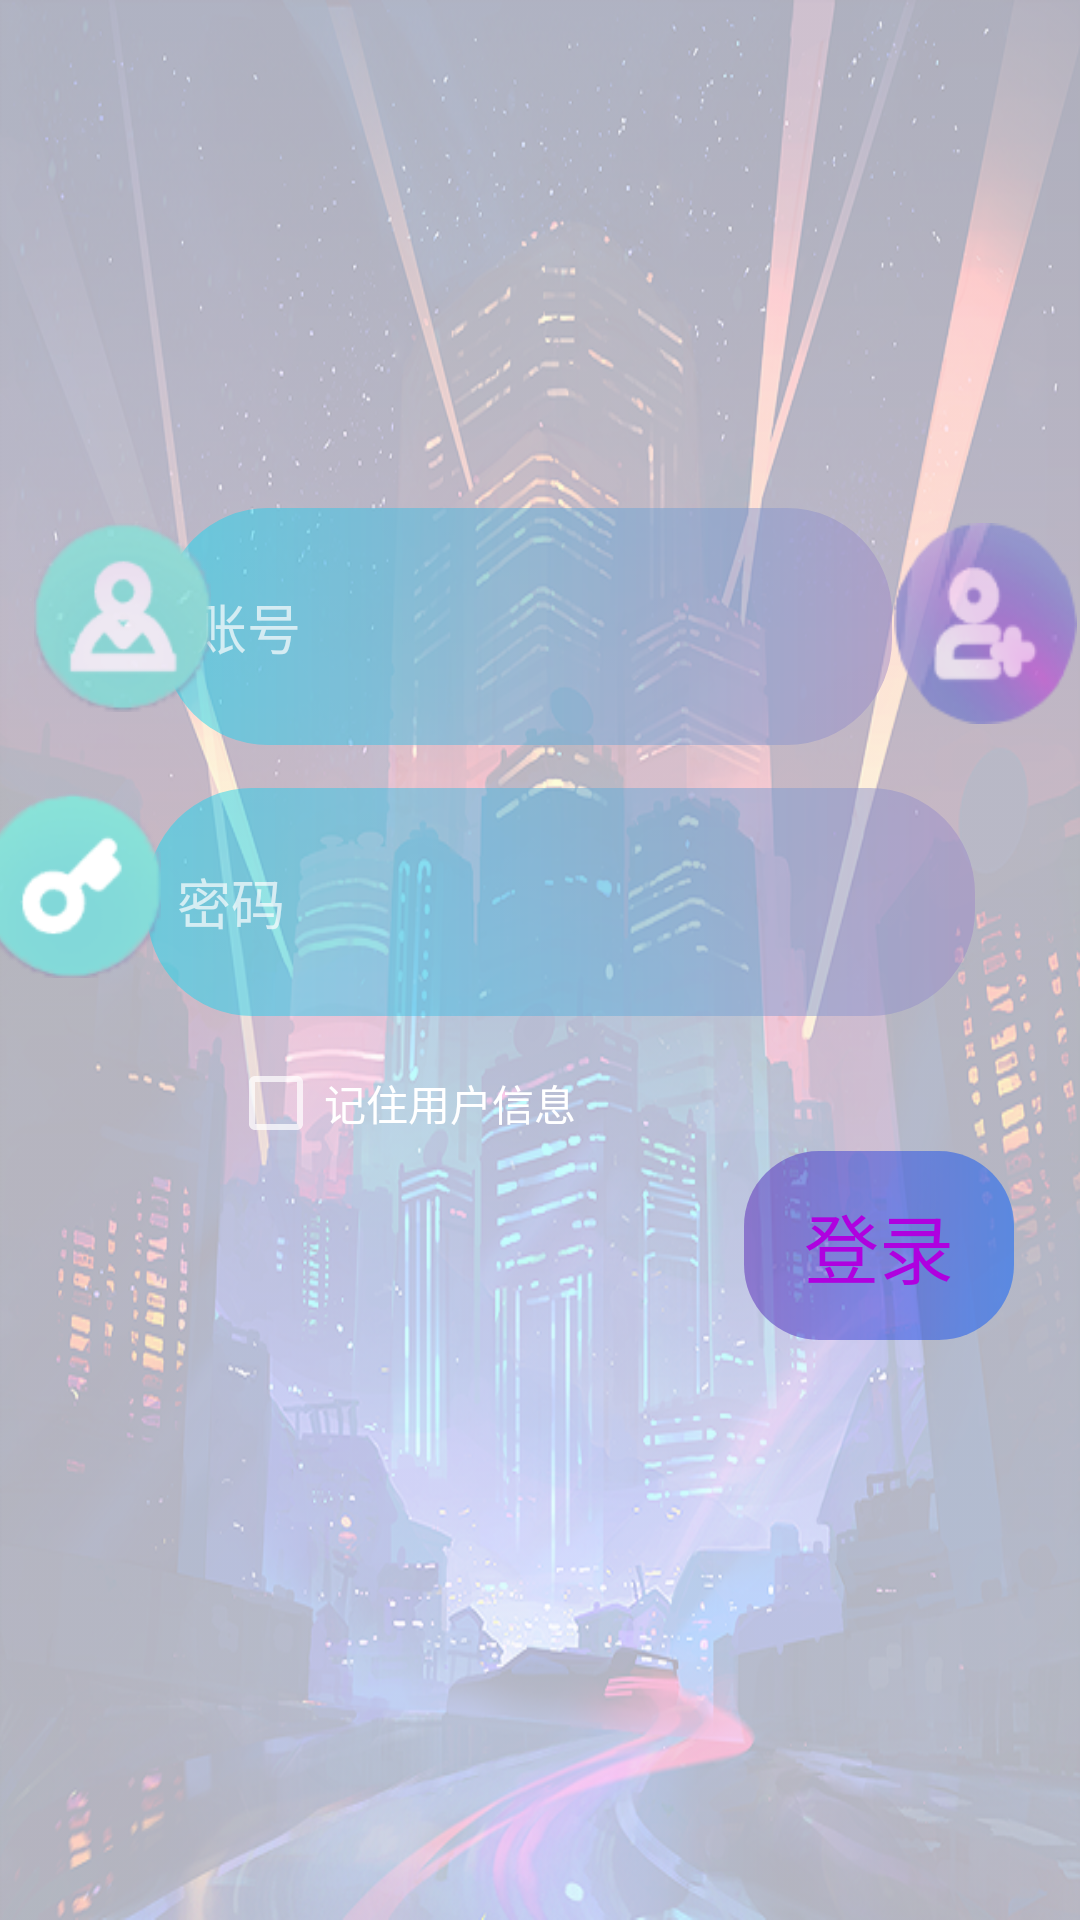

The Android layout XML behind this screen, and the referenced resources:
<!-- AndroidManifest.xml: application theme Theme.TEXT -->
<!-- res/layout/activity_login.xml -->
<?xml version="1.0" encoding="utf-8"?>
<androidx.constraintlayout.widget.ConstraintLayout xmlns:android="http://schemas.android.com/apk/res/android"
    xmlns:app="http://schemas.android.com/apk/res-auto"
    xmlns:tools="http://schemas.android.com/tools"
    android:layout_width="match_parent"
    android:layout_height="match_parent"
    android:background="@drawable/login_background">


    <EditText
        android:id="@+id/Account"
        android:layout_width="243dp"
        android:layout_height="79dp"
        android:alpha="0.99"
        android:autofillHints="emailAddress"
        android:background="@drawable/account_text"
        android:hint="账号"
        android:inputType="textEmailAddress"
        app:layout_constraintBottom_toBottomOf="parent"
        app:layout_constraintEnd_toEndOf="parent"
        app:layout_constraintHorizontal_bias="0.465"
        app:layout_constraintStart_toStartOf="parent"
        app:layout_constraintTop_toTopOf="parent"
        app:layout_constraintVertical_bias="0.302" />

    <Button
        android:id="@+id/add_user"
        android:layout_width="61dp"
        android:layout_height="67dp"
        android:alpha="0.85"
        android:background="@drawable/add"
        android:textColor="#AF01DF"
        android:textSize="25sp"
        android:typeface="monospace"
        app:layout_constraintBottom_toBottomOf="parent"
        app:layout_constraintEnd_toEndOf="parent"
        app:layout_constraintHorizontal_bias="0.448"
        app:layout_constraintStart_toEndOf="@+id/Account"
        app:layout_constraintTop_toTopOf="parent"
        app:layout_constraintVertical_bias="0.304" />

    <EditText
        android:id="@+id/password"
        android:layout_width="276dp"
        android:layout_height="76dp"
        android:alpha="0.99"
        android:autofillHints="password"
        android:background="@drawable/account_text"
        android:hint="密码"
        android:inputType="textPassword"
        app:layout_constraintBottom_toBottomOf="parent"
        app:layout_constraintEnd_toEndOf="parent"
        app:layout_constraintHorizontal_bias="0.585"
        app:layout_constraintStart_toStartOf="parent"
        app:layout_constraintTop_toTopOf="parent"
        app:layout_constraintVertical_bias="0.466"
        tools:ignore="HardcodedText" />

    <Button
        android:id="@+id/login"
        android:layout_width="90dp"
        android:layout_height="63dp"
        android:background="@drawable/login_button"
        android:fontFamily="@font/gogo"
        android:text="登录"
        android:textColor="#AF01DF"
        android:textSize="25sp"
        app:layout_constraintBottom_toBottomOf="parent"
        app:layout_constraintEnd_toEndOf="parent"
        app:layout_constraintHorizontal_bias="0.919"
        app:layout_constraintStart_toStartOf="parent"
        app:layout_constraintTop_toTopOf="parent"
        app:layout_constraintVertical_bias="0.665" />

    <Button
        android:id="@+id/pass_word"
        android:layout_width="60dp"
        android:layout_height="62dp"
        android:background="@drawable/login_p2"
        android:textColor="#AF01DF"
        android:textSize="25sp"
        android:typeface="monospace"
        app:layout_constraintBottom_toBottomOf="parent"
        app:layout_constraintEnd_toStartOf="@+id/password"
        app:layout_constraintHorizontal_bias="0.631"
        app:layout_constraintStart_toStartOf="parent"
        app:layout_constraintTop_toTopOf="parent"
        app:layout_constraintVertical_bias="0.457" />

    <Button
        android:id="@+id/name"
        android:layout_width="59dp"
        android:layout_height="63dp"
        android:background="@drawable/login_p1"
        android:textColor="#AF01DF"
        android:textSize="25sp"
        android:typeface="monospace"
        app:layout_constraintBottom_toBottomOf="parent"
        app:layout_constraintEnd_toStartOf="@+id/add_user"
        app:layout_constraintHorizontal_bias="0.048"
        app:layout_constraintStart_toStartOf="parent"
        app:layout_constraintTop_toTopOf="parent"
        app:layout_constraintVertical_bias="0.302" />


    <CheckBox
        android:id="@+id/rememberUser"
        android:layout_width="125dp"
        android:layout_height="41dp"
        android:layout_marginStart="76dp"
        android:text="记住用户信息"
        app:layout_constraintBottom_toBottomOf="parent"
        app:layout_constraintStart_toStartOf="parent"
        app:layout_constraintTop_toTopOf="parent"
        app:layout_constraintVertical_bias="0.58" />

    <ProgressBar
        android:id="@+id/progressBar"
        style="?android:attr/progressBarStyle"
        android:layout_width="wrap_content"
        android:layout_height="wrap_content"
        android:layout_marginTop="76dp"
        app:layout_constraintBottom_toBottomOf="parent"
        app:layout_constraintEnd_toStartOf="@+id/login"
        app:layout_constraintHorizontal_bias="0.729"
        app:layout_constraintStart_toStartOf="parent"
        app:layout_constraintTop_toBottomOf="@+id/password"
        app:layout_constraintVertical_bias="0.0" />


</androidx.constraintlayout.widget.ConstraintLayout>
<!-- resources referenced by this layout -->
<resources>
  <!-- drawable account_text (drawable) -->
  <?xml version="1.0" encoding="utf-8"?>
  <shape xmlns:android="http://schemas.android.com/apk/res/android"
      android:shape="rectangle">
      <solid android:color="#80858175" />
      <stroke android:width="0dip" android:color="#fefefe" />
      <corners android:radius="35dp"/>
      <gradient
          android:angle="0"
          android:endColor="#9D88C7"
          android:startColor="#13D9F1"
          android:type="linear"/>
      <padding android:bottom="10dp"
          android:left="10dp"
          android:right="10dp"
          android:top="10dp"/>
  </shape>
  <!-- drawable add: png bitmap (drawable, 9646 bytes) -->
  <!-- drawable login_background: png bitmap (drawable, 537502 bytes) -->
  <!-- drawable login_button (drawable) -->
  <?xml version="1.0" encoding="utf-8"?>
  <shape xmlns:android="http://schemas.android.com/apk/res/android"
      android:shape="rectangle">
      <solid android:color="#80858175" />
      <stroke android:width="0dip" android:color="#fefefe" />
      <corners android:radius="25dp"/>
      <gradient
          android:angle="0"
          android:endColor="#FD005CFD"
          android:startColor="#5525B5"
          android:type="linear"/>
      <padding android:bottom="10dp"
          android:left="10dp"
          android:right="10dp"
          android:top="10dp"/>
  </shape>
  <!-- drawable login_p1: png bitmap (drawable, 8753 bytes) -->
  <!-- drawable login_p2: png bitmap (drawable, 7079 bytes) -->
  <style name="Theme.TEXT" parent="Theme.MaterialComponents.NoActionBar.Bridge">
          
          <item name="colorPrimary">#458EC6</item>
          <item name="colorPrimaryVariant">#003700B3</item>
          <item name="colorOnPrimary">#90E0EA</item>
          
          <item name="colorSecondary">@color/teal_200</item>
          <item name="colorSecondaryVariant">@color/teal_700</item>
          <item name="colorOnSecondary">#00000000</item>
          
          <item name="android:statusBarColor">#2A5F8E</item>
          
      </style>
  <!-- not gathered from this repository: default colours our renderer supplied (Android Studio template values) -->
  <color name="teal_200">#FF03DAC5</color>
  <color name="teal_700">#FF018786</color>
</resources>
